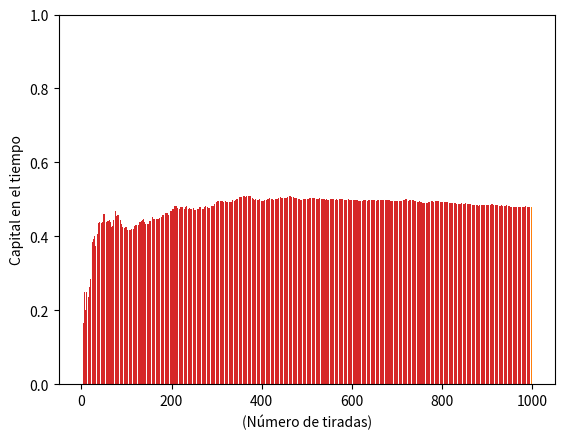

Here is the Python script that generated this plot:
import numpy as np
import matplotlib.pyplot as plt

def generarNumeroAleatorios():
   listaAleatorios = []
   for i in range(1000):
       listaAleatorios.append(np.random.randint(0,37))
   return listaAleatorios

def calcularColor(numero):
  #ROJO DEVUELVE TRUE
  if numero in [1,3,5,7,9,12,14,16,18,19,21,23,25,27,30,32,34,36]:
      return True
  return False

def calcularParidad(numero):
  if numero % 2 == 0:
      return True
  return False

def calcularColumna(numero, jugada):
    if(jugada == 1):
        if(numero<12):
            return True
        return False

    if(jugada == 2):
        if(13<numero<24):
            return True
        return False

    if(jugada == 3):
        if(24<numero<36):
            return True
        return False

def martinGala(apuestaInicial, dinero, numeros):
    #La apuesta es para el color rojo
    dineroJugador = dinero
    apuesta = apuestaInicial
    dineroTiempo = []
    dineroTiempo.append(dineroJugador)
    frecuenciaRelativa = []
    contFrecuencias = 0
    indice = 0
    for i in range(1000):
        numero = numeros[i]
        if(dineroJugador >= apuesta):
            if(calcularColor(numero)):
                dineroJugador = dineroJugador + (apuesta*2-apuesta)
                apuesta = apuestaInicial
                contFrecuencias = contFrecuencias + 1
            else:
                dineroJugador = dineroJugador - apuesta
                apuesta = (apuesta * 2)
            dineroTiempo.append(dineroJugador)
            indice += 1
            frecuenciaRelativa.append(contFrecuencias/indice)

    graficarFrecuencias(frecuenciaRelativa,indice)
    return dineroTiempo

def graficoDinero(dineroTiempo):
   #plt.title(titulo+'\nDinero final jugador: '+dineroJugador)
   plt.plot(dineroTiempo)
   plt.xlabel("(Número de tiradas)")
   plt.ylabel("Capital en el tiempo")
   #Me ajustan los x e y
   ax = plt.gca()
   ax.relim()
   ax.autoscale_view()
   plt.show()

def graficarFrecuencias(frecuenciaRelativa,indice):
    plt.bar(range(0,indice),frecuenciaRelativa)
    plt.ylabel('Frec. Rel. de la apuesta favorable')
    plt.ylim(0, 1)
    plt.xlabel('Nro iteración')
    plt.show()

def dalembert(apuesta, dinero, numeros):
    #La apuesta es para color rojo
    dineroJugador = dinero
    apuesta = apuesta
    indice = 0
    contFrecuencias = 0
    frecuenciaRelativa = []
    dineroTiempo = []
    dineroTiempo.append(dinero)
    for i in range(1000):
            numero = numeros[i]
            if(dineroJugador >= apuesta):
                if calcularColor(numero):
                    dineroJugador = dineroJugador + (apuesta*2 - apuesta)
                    contFrecuencias += 1
                    if apuesta>1:
                        apuesta = apuesta - 1
                else:
                    dineroJugador = dineroJugador - apuesta
                    apuesta = apuesta + 1
                dineroTiempo.append(dineroJugador)
                indice += 1
                frecuenciaRelativa.append(contFrecuencias/indice)

    graficarFrecuencias(frecuenciaRelativa,indice)
    return dineroTiempo

def apostarDocena(capital, jugada, listaAleatorio):
  apuesta = 50
  dineroJugador = capital
  dineroTiempo = []
  contGanadas = 0
  contPerdidas = 0
  dineroTiempo.append(dineroJugador)
  for i in range(1000):
      if(dineroJugador >= apuesta):
          numero = listaAleatorio[i]
          if(calcularColumna(numero, jugada)):
              dineroJugador = dineroJugador + (apuesta * 1/3)
              contGanadas += 1
          else:
              dineroJugador = dineroJugador - apuesta
              contPerdidas += 1
          dineroTiempo.append(dineroJugador)
          totalIteraciones = i
  periodoBeneficios = contGanadas/totalIteraciones
  if (jugada == 1):
      titulo = 'Apuesta a: '+ str(jugada)+'ªera Docena'
  if (jugada == 2):
      titulo = 'Apuesta a: '+ str(jugada)+'ªda Docena'
  if (jugada == 3):
      titulo = 'Apuesta a: '+ str(jugada)+'ªra Docena'
  #graficoDinero(dineroTiempo,titulo,capital,periodoBeneficios,str(round(dineroJugador,4)))
  return dineroTiempo

numeros = generarNumeroAleatorios()
apuestaInicial = 50
capitalJugadorAcotado = 1000
capitalJugadorIdeal = 100_000
graficoDinero(martinGala(apuestaInicial,capitalJugadorIdeal,numeros))
graficoDinero(dalembert(apuestaInicial,capitalJugadorIdeal,numeros))
graficoDinero(martinGala(apuestaInicial,capitalJugadorAcotado,numeros))
graficoDinero(dalembert(1,capitalJugadorAcotado,numeros))
